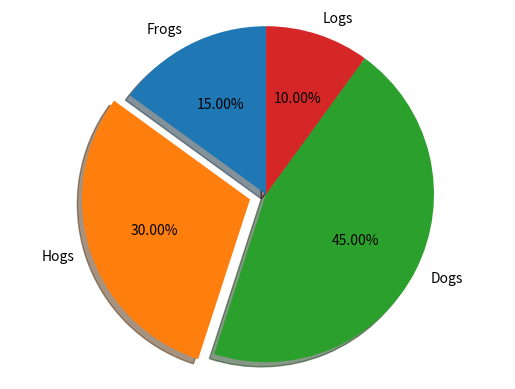

Generate this figure with matplotlib:
"""
练习数据可视化
觉得这个东西的确不如网页效果,做本地软件应该还凑合
第二个就是这个感觉很简单,需要用了再来学都来得及,知道有这个数据可视化的工具包就好
"""

import matplotlib.pyplot as plt

# 最简单的展示
# squares=[1,4,7,9,25]
# plt.plot(squares)   # 传入一个列表,讲列表绘制成折线图
# plt.show()  # 将绘制好的图像显示出来


# # 稍微调整样式
# list=[1,54,24,93,22,54]
# plt.plot(list,linewidth=5)
#
# # 设置图标标题,并且给坐标轴加上标签
# plt.title("随便连连图表可视化",fontsize=24)
# plt.xlabel("这是横向坐标的标题",fontsize=14)
# plt.xlabel("这是纵向坐标的标题",fontsize=14)
#
# # 设置刻度标记的大小
# plt.tick_params(axis='both',labelsize=14)
# plt.show()


# Pie chart, where the slices will be ordered and plotted counter-clockwise:
labels = ['Frogs', 'Hogs', 'Dogs', 'Logs']   # 数据名称
sizes = [15, 30, 45, 10]   # 数据列表
explode = (0, 0.1, 0, 0)  # only "explode" the 2nd slice (i.e. 'Hogs')  各个值所属模块突出来的缝隙大小

fig1, ax1 = plt.subplots()
ax1.pie(sizes, explode=explode, labels=labels, autopct='%1.2f%%',
        shadow=True, startangle=90)  # 分别是爆裂值，名称列表，自动百分比，是否阴影，起始角度
ax1.axis('equal')  # Equal aspect ratio ensures that pie is drawn as a circle.

plt.show()